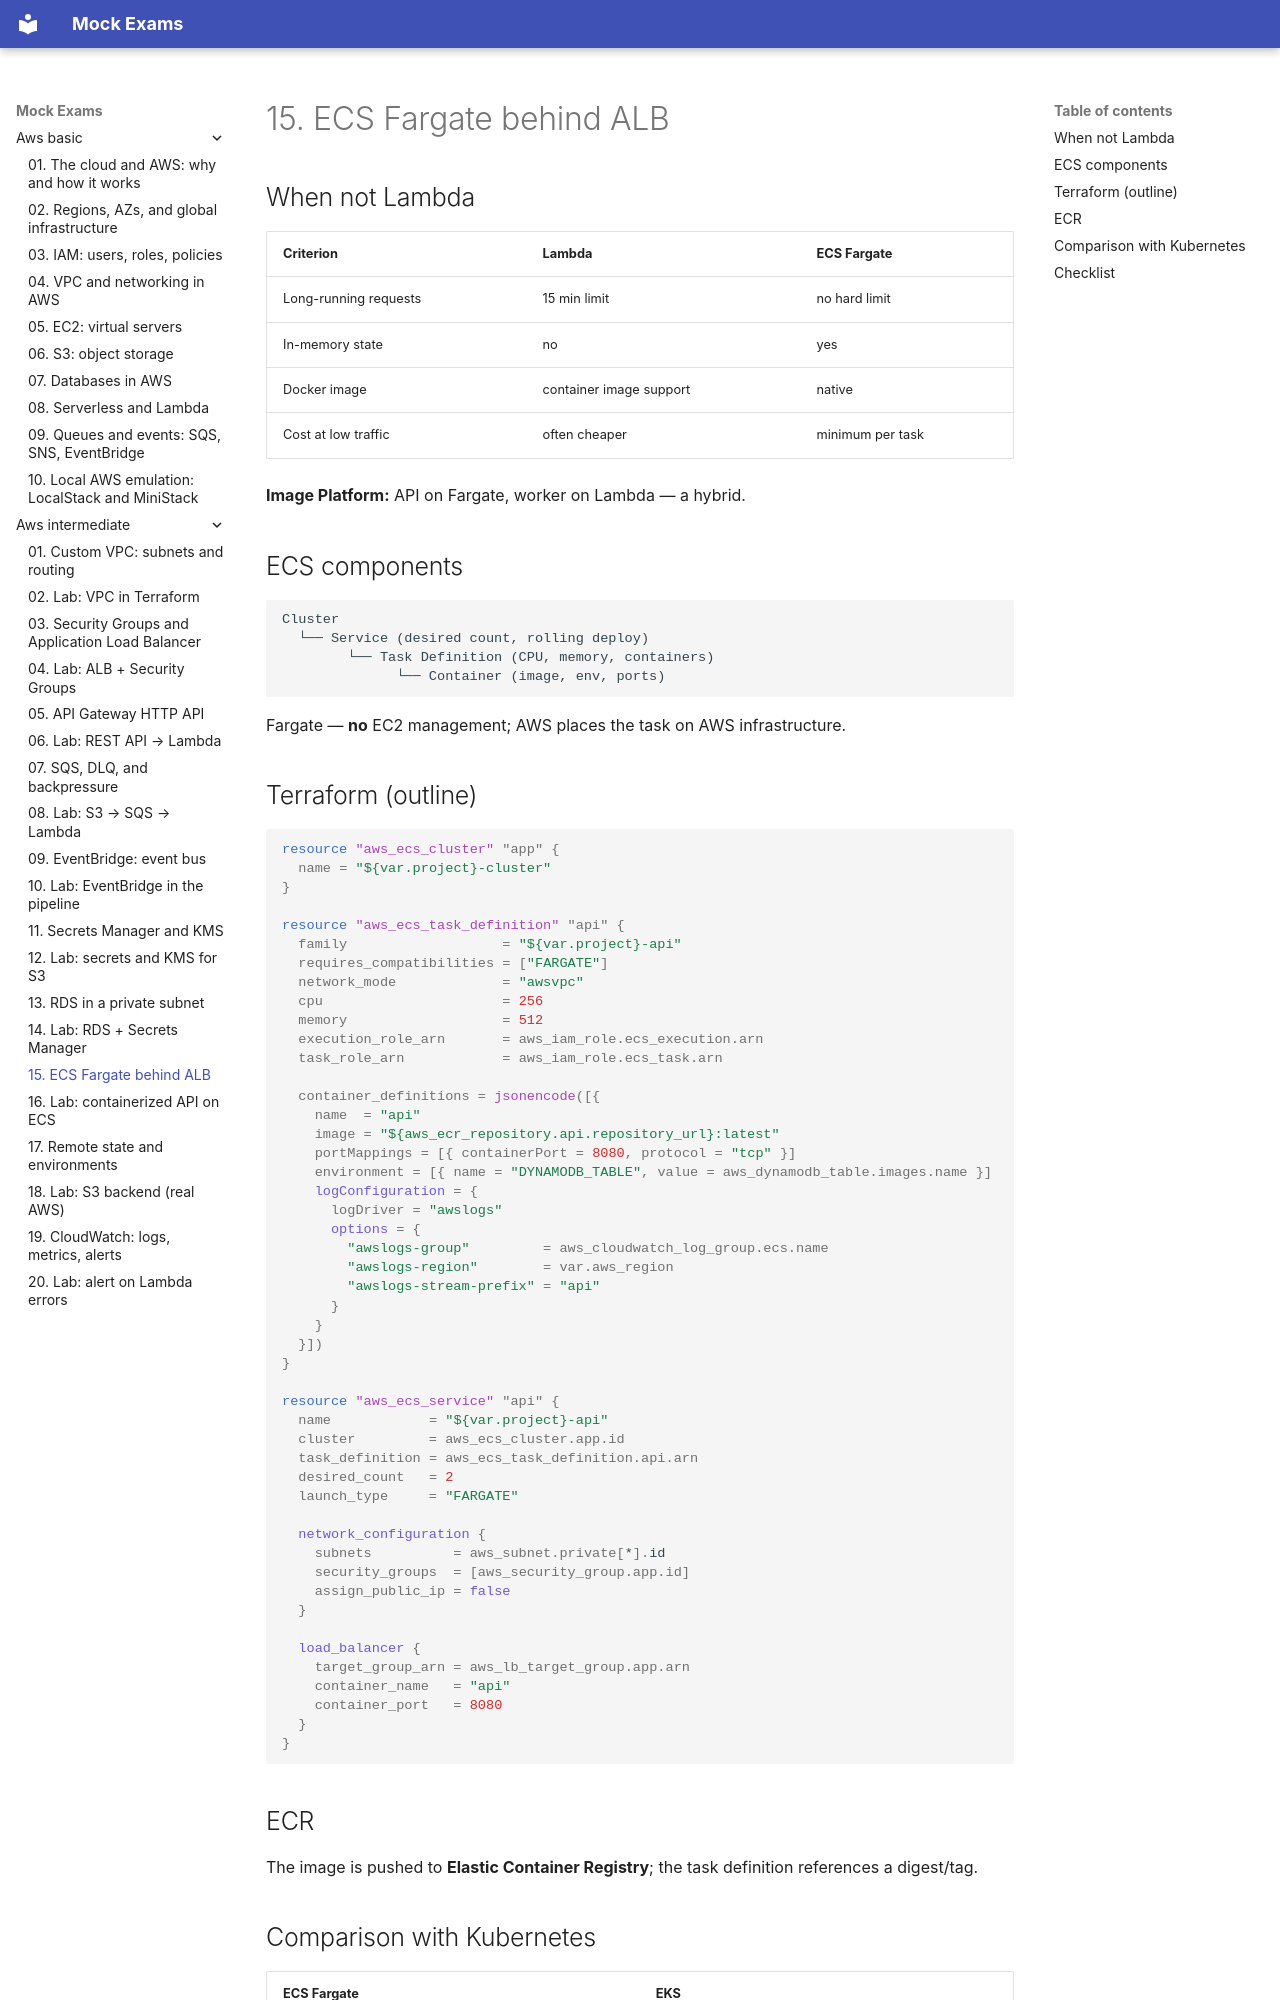

repository: FedorArbuzov/mock-exams · page: aws-intermediate/15-ecs-fargate/index.html · generator: mkdocs

# 15. ECS Fargate behind ALB

## When not Lambda

| Criterion | Lambda | ECS Fargate |
|---|---|---|
| Long-running requests | 15 min limit | no hard limit |
| In-memory state | no | yes |
| Docker image | container image support | native |
| Cost at low traffic | often cheaper | minimum per task |

**Image Platform:** API on Fargate, worker on Lambda — a hybrid.

## ECS components

```text
Cluster
  └── Service (desired count, rolling deploy)
        └── Task Definition (CPU, memory, containers)
              └── Container (image, env, ports)
```

Fargate — **no** EC2 management; AWS places the task on AWS infrastructure.

## Terraform (outline)

```hcl
resource "aws_ecs_cluster" "app" {
  name = "${var.project}-cluster"
}

resource "aws_ecs_task_definition" "api" {
  family                   = "${var.project}-api"
  requires_compatibilities = ["FARGATE"]
  network_mode             = "awsvpc"
  cpu                      = 256
  memory                   = 512
  execution_role_arn       = aws_iam_role.ecs_execution.arn
  task_role_arn            = aws_iam_role.ecs_task.arn

  container_definitions = jsonencode([{
    name  = "api"
    image = "${aws_ecr_repository.api.repository_url}:latest"
    portMappings = [{ containerPort = 8080, protocol = "tcp" }]
    environment = [{ name = "DYNAMODB_TABLE", value = aws_dynamodb_table.images.name }]
    logConfiguration = {
      logDriver = "awslogs"
      options = {
        "awslogs-group"         = aws_cloudwatch_log_group.ecs.name
        "awslogs-region"        = var.aws_region
        "awslogs-stream-prefix" = "api"
      }
    }
  }])
}

resource "aws_ecs_service" "api" {
  name            = "${var.project}-api"
  cluster         = aws_ecs_cluster.app.id
  task_definition = aws_ecs_task_definition.api.arn
  desired_count   = 2
  launch_type     = "FARGATE"

  network_configuration {
    subnets          = aws_subnet.private[*].id
    security_groups  = [aws_security_group.app.id]
    assign_public_ip = false
  }

  load_balancer {
    target_group_arn = aws_lb_target_group.app.arn
    container_name   = "api"
    container_port   = 8080
  }
}
```
